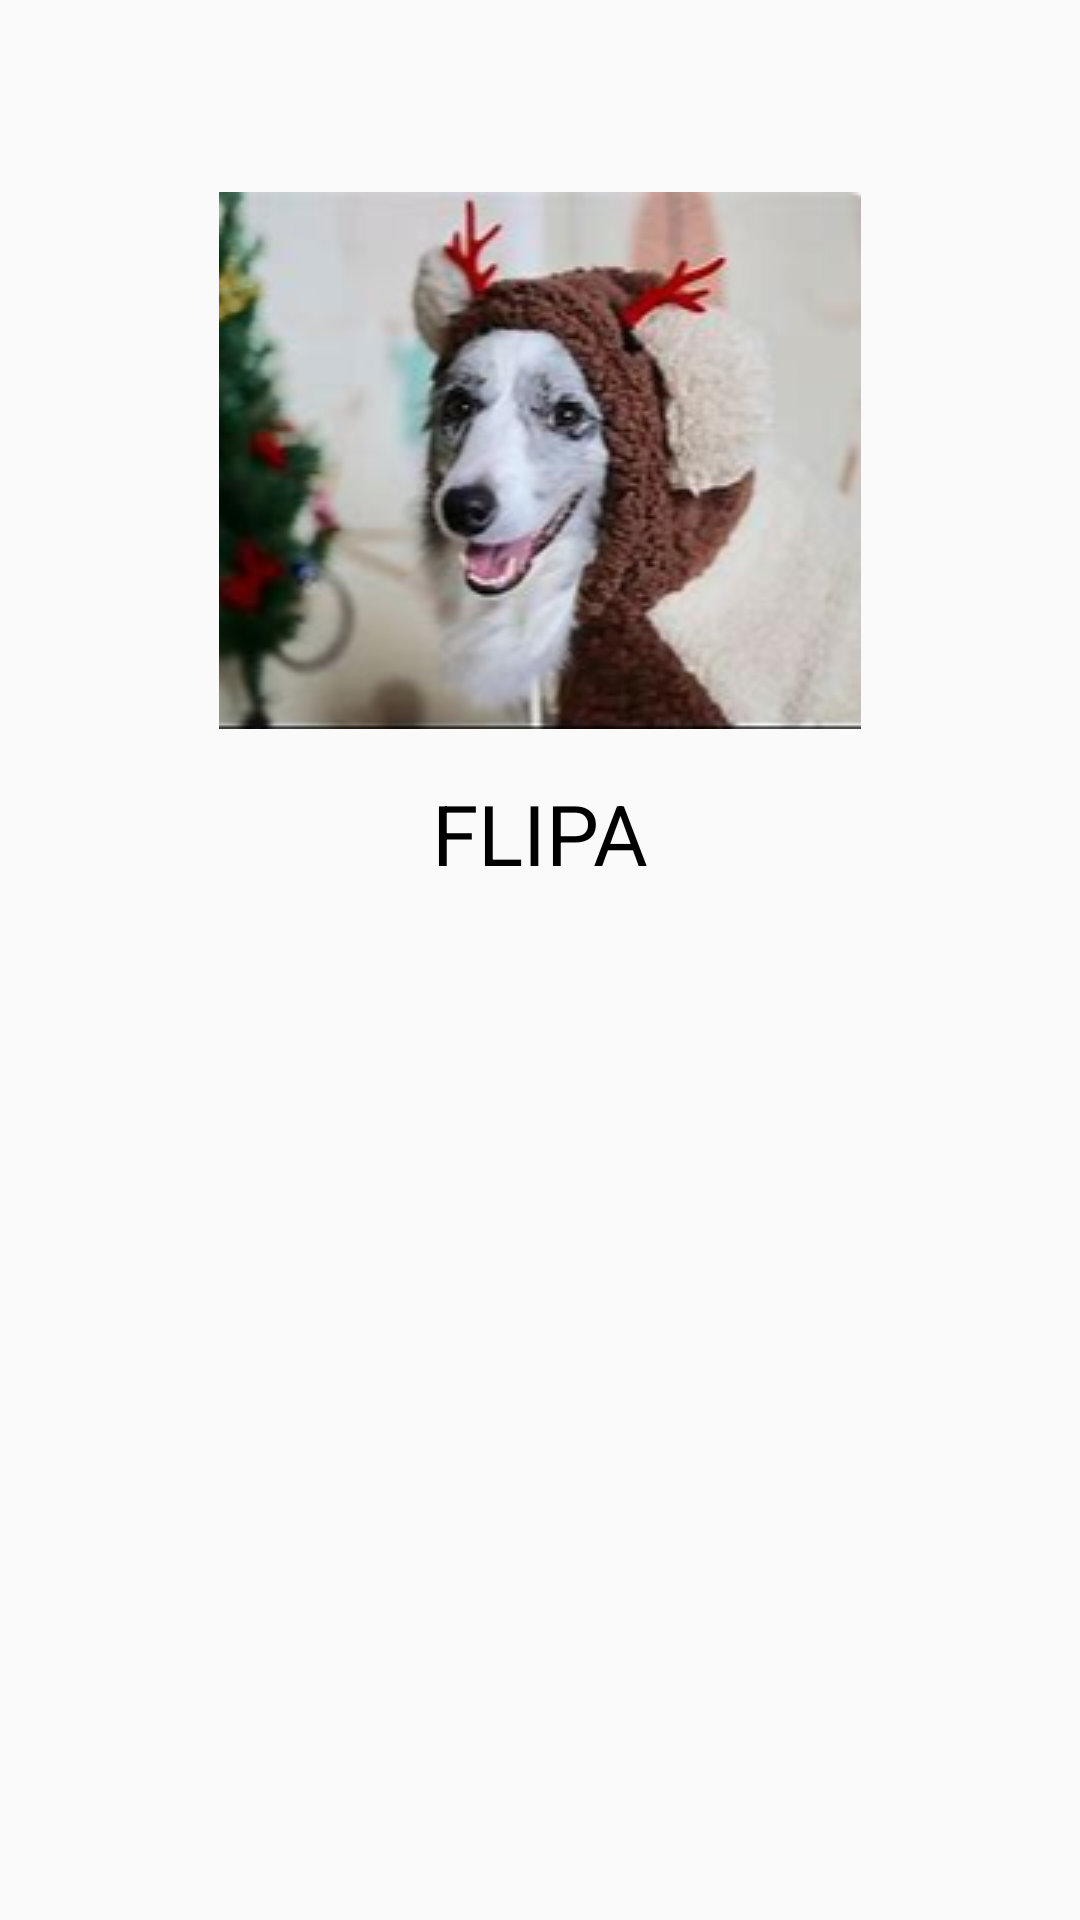

This screen was rendered from an Android layout file. Write that file and the resources it references.
<!-- AndroidManifest.xml: application theme AppTheme -->
<!-- res/layout/fragment_perfil.xml -->
<?xml version="1.0" encoding="utf-8"?>
<FrameLayout xmlns:android="http://schemas.android.com/apk/res/android"
    xmlns:app="http://schemas.android.com/apk/res-auto"
    xmlns:tools="http://schemas.android.com/tools"
    android:layout_width="match_parent"
    android:layout_height="match_parent"
    tools:context=".vista_fragment.PerfilFragment">

    <LinearLayout
        android:layout_width="match_parent"
        android:layout_height="match_parent"
        android:orientation="vertical">

        <LinearLayout
            android:layout_width="match_parent"
            android:layout_height="360dp"
            android:orientation="vertical">


            <ImageView
                android:layout_marginTop="64dp"
                android:id="@+id/imageView"
                android:layout_width="match_parent"
                android:layout_height="wrap_content"
                android:src="@drawable/flipa" />
            <TextView
                android:layout_marginTop="16dp"
                android:id="@+id/textView"
                android:layout_width="match_parent"
                android:layout_height="wrap_content"
                android:textSize="28dp"
                android:textColor="#000000"
                android:text="FLIPA"
                android:gravity="center_horizontal"/>
        </LinearLayout>

        <LinearLayout
            android:layout_width="match_parent"
            android:layout_height="360dp"
            android:orientation="vertical">

            <androidx.recyclerview.widget.RecyclerView
                android:id="@+id/rvMascotasPerfil"
                android:layout_width="match_parent"
                android:layout_height="match_parent"
                android:layout_centerHorizontal="true"
                android:layout_marginTop="@dimen/margin_top"
                android:padding="@dimen/activity_horizontal_margin" />
        </LinearLayout>


    </LinearLayout>

</FrameLayout>
<!-- resources referenced by this layout -->
<resources>
  <dimen name="activity_horizontal_margin">16dp</dimen>
  <dimen name="margin_top">32dp</dimen>
  <!-- drawable flipa: png bitmap (drawable-mdpi, 96073 bytes) -->
  <style name="AppTheme" parent="Theme.AppCompat.Light.DarkActionBar">
          
          <item name="colorPrimary">@color/colorPrimary</item>
          <item name="colorPrimaryDark">@color/colorPrimaryDark</item>
          <item name="colorAccent">@color/colorAccent</item>
  
      </style>
  <color name="colorPrimary">#00BCD4</color>
  <color name="colorPrimaryDark">#0097A7</color>
  <color name="colorAccent">#FF5722</color>
</resources>
